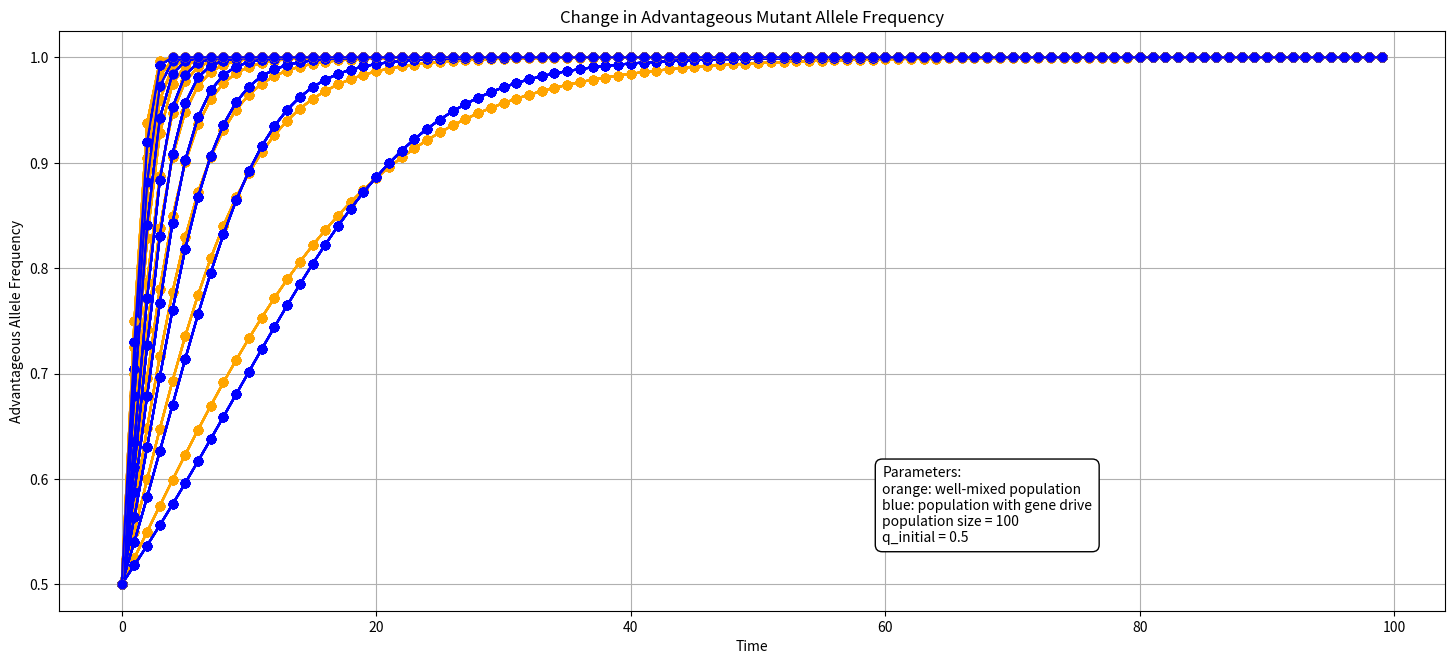

This chart was generated by the following Python code:
import numpy as np
import matplotlib.pyplot as plt
import matplotlib.colors as mcolors
import math
import networkx as nx
import argparse
import os
import random


def wm(s, n, target_steps, q_init):
    freqs = np.zeros(n)
    freqs[0] = q_init
    for t in range(target_steps-1):
        freqs[t+1] = freqs[t] + s * freqs[t] * (1-freqs[t])
    return freqs

def run_model(params):
    s = params['s']
    c = params['c']
    h = params['h']
    ts = params['target_steps']
    # s_c = (1 - h * s) * c ## Gametic on modelrxiv
    s_c = (1 - s) * c ## zygotic in paper
    s_n = 0.5 * (1 - h * s) * (1 - c)
    freqs = np.zeros(params['n'])
    freqs[0] = params['q0']
    for t in range(ts-1):
        curr_q = freqs[t]
        w_bar = curr_q**2 * (1 - s) + 2 * curr_q * (1 - curr_q) * (s_c + 2 * s_n) + (1 - curr_q)**2
        freqs[t+1] = (curr_q**2 * (1 - s) + 2 * curr_q * (1 - curr_q) * (s_c + s_n)) / w_bar
    return freqs


def linearReg(result1, result2):
    diff1 = diff2 = 0
    q0 = result1
    q0_m = result2
    # print(result1, result2)
    # print(q0, q1, q0_m, q1_m)
    for i in range(len(q0)):
        diff1 += (q0[i]-q0_m[i])**2
        # diff2 += ((1-q0[i])-(1-q0_m[i]))**2
    return diff1**0.5

def mapping(params):
    s_range = np.arange(0.1, 1.1, 0.1)
    seffMap = dict()
    n = params['n']
    q_init = params['q0']
    configs = []
    s_vals = np.arange(0.1, 1.1, 0.1)
    c_vals = np.arange(0, 1.1, 0.1)
    h_vals = np.arange(0, 1.1, 0.1)
    for s in s_vals:
        for c in c_vals:
            for h in h_vals:
                configs.append((s, c, h))
    f_out = open('s_map.txt', 'w')
    f_out.write(f"S in well-mixed population\t\tGene Drive Configuration (S_Effective)\n")
    wms = []
    gds = []
    for s_nat in s_range:
        print('s_natural', s_nat)
        best_diff = 10000
        best_conf = None
        gd_results = dict()
        wm_curve = wm(s_nat, params['n'], params['target_steps'], params['q0'])
        for (s, c, h) in configs:
            params['s'], params['c'], params['h'] = s, c, h
            gd_curve = run_model(params)
            diff = linearReg(wm_curve, gd_curve)
            if diff < best_diff:
                best_diff = diff
                best_conf = (round(float(s), 3), round(float(c), 3), round(float(h), 3))
            gd_results[(round(float(s), 3), round(float(c), 3), round(float(h), 3))] = gd_curve
        print('best:', best_conf)
        f_out.write(f"{round(float(s_nat), 2)}\t\t\t\t\t\t\t{best_conf}\n")
        seffMap[float(s_nat)] = {best_conf: float(best_diff)}
        wms.append(wm_curve)
        gds.append(gd_results[best_conf])
        # time = np.arange(0, params['target_steps'])
        # plt.figure(figsize = (15, 7))
        # plt.plot(time, wm_curve, marker = 'o', color = 'orange', linestyle = '-', label = 'well mixed')
        # plt.plot(time, gd_results[best_conf], marker = 'o', color = 'blue', linestyle = '-', label = 'gene drive model')
        # param_text = f"s in well-mixed = {s_nat}\npopulation size = {n}\nq_initial = {q_init}\ngene drive configuration (s,c,h)=\n{best_conf}"
        # plt.figtext(0.6, 0.2, f"Parameters:\n{param_text}", bbox=dict(boxstyle="round,pad=0.5", fc="white", ec="black"))
        # plt.ylabel('Advantageous Allele Frequency')
        # plt.xlabel('Time')
        # plt.title("Change in Advantageous Mutant Allele Frequency")
        # plt.legend(title = 'Population Condition', bbox_to_anchor=(1, 1.05), loc='upper left')
        # plt.tight_layout(pad=2.0)
        # plt.grid(True)
        # plt.show()
    print(seffMap, s_range)
    
    # how to express s_effs as numerical values
    # s_effs = [seffMap[s_nat].keys()[0] for s_nat in s_range]
    plt.figure(figsize = (15, 7))
    param_text = f"orange: well-mixed population\nblue: population with gene drive\npopulation size = {n}\nq_initial = {q_init}"
    plt.figtext(0.6, 0.2, f"Parameters:\n{param_text}", bbox=dict(boxstyle="round,pad=0.5", fc="white", ec="black"))
    plt.ylabel('Advantageous Allele Frequency')
    plt.xlabel('Time')
    plt.title("Change in Advantageous Mutant Allele Frequency")
    # plt.legend(title = 'Population Condition', bbox_to_anchor=(1, 1.05), loc='upper left')
    plt.tight_layout(pad=2.0)
    plt.grid(True)
    time = np.arange(0, params['target_steps'])

    for wm_curve in wms:
        for gd_curve in gds:
            time = np.arange(0, params['target_steps'])
            plt.plot(time, wm_curve, marker = 'o', color = 'orange', linestyle = '-', label = f'well mixed')
            plt.plot(time, gd_curve, marker = 'o', color = 'blue', linestyle = '-', label = 'gene drive model')

    
    plt.show()
    # plt.figure(figsize = (15, 7))
    # plt.plot(s_range, s_effs, marker = 'o', color = 'orange', linestyle = '-')
    # plt.ylabel('Effective Selection Coefficient in Gene Drive')
    # plt.xlabel('Selection Coefficient in well-mixed natural population')
    # plt.show()
    
        


def plot_network(curr, params, G, pos):
    plt.figure(figsize=(11, 7)) 
    ax = plt.gca() 

    lines = curr['edges']

    target = params['target']

    # Plot each line (edge)
    
    for line in lines:
        x_coords = [line[0][0], line[1][0]]
        y_coords = [line[0][1], line[1][1]]
        ax.plot(x_coords, y_coords, 'lightgray') 
    
    all_dots = curr['topology']
    mutant = curr['nodes'][1]
    wild = curr['nodes'][0]
    q_values = curr['q']

    # norm = mcolors.Normalize(vmin=np.min(q_values), vmax=np.max(q_values))
    cmap = plt.get_cmap('OrRd') 
    
    # Plot each node with a color corresponding to its q value
    for i, dot in enumerate(all_dots):
        color = cmap(q_values[i])
        plt.plot(dot[0], dot[1], 'o', color=color)
        if i == target:
            nx.draw_networkx_nodes(G, pos, ax=ax, nodelist=[target], node_color=color, node_size=50, edgecolors='black', linewidths=2)
    
    sm = plt.cm.ScalarMappable(cmap=cmap)
    sm.set_array([])
    cbar = plt.colorbar(sm, ax=ax, orientation='vertical')
    cbar.set_label('q value')

    ax.set_title("Population Network")
    ax.set_xlabel("X coordinate")
    ax.set_ylabel("Y coordinate")
    param_text = '\n'.join([f'{key}: {val}' for key, val in params.items()])
    plt.figtext(0.86, 0.5, f"Parameters:\n{param_text}", bbox=dict(boxstyle="round,pad=0.5", fc="white", ec="black"))
    plt.grid(True)
    plt.show()

def run_simulation(edgef, params):
    print(f"Running simulation with parameters: {params}")
    print(f"graph:{edgef}")
    results = []
    edges, nodes = generate_graph(edgef) 
    # edges,nodes = generate_rgg_graph(100, 0.15) # same graph for all repeats
    for single in range(params['repeats']):
        # if single >= 90:
        #     print(edgef, edges, params['target'])
        init_deg = np.sum(edges, axis = 1)[params['target']]
        init_step = initial(params, edges, nodes)
        # get the whole trajectory
        result = get_steps(init_step, params, edges)
        q0_single = result['q_target_curve']
        q1_single = result['q_non_curve']

        # results.append((init_deg, q0_single[-1], q1_single[-1]))    
        results.append((init_deg, q0_single, q1_single))                                        

        # plot_network(result, params, edges, nodes)
        # ### drawing the network:
        # if q0_single[-1] > 1 or q1_single[-1] > 1: 
        #     print(f"trial: {single}, target: {params['target']}")
        #     plot_network(result, params, edges, nodes)
        #     break

        params['target'] += 1
    # if '2_deme' in edgef:
    #     print('q0:', results[0][1], 'q1:', results[0][2])
    
    q0_curve = []
    q1_curve = []
    for t in range(params['target_steps']):
        totalq0, totalq1 = 0, 0
        for trial in range(len(results)):
            totalq0 += results[trial][1][t]
            totalq1 += results[trial][2][t]
        avg_q0curve, avg_q1curve = totalq0/params['repeats'], totalq1/params['repeats']
        q0_curve.append(avg_q0curve)
        q1_curve.append(avg_q1curve)
    # if '2_deme' in edgef:
    #     print('q0:', q0_curve, 'q1:', q1_curve)
    # time = np.arange(0, 100)
    # plt.figure(figsize=(15, 7))
    # plt.plot(time, q0_curve, color = 'blue', linestyle = '-', marker = 'o', label = 'q_target')
    # plt.plot(time, q1_curve, color = 'orange', linestyle = '-', marker = 'x', label = 'q_non_target')
    # plt.xlabel('Time')
    # plt.ylabel('Frequency of Gene Drive Allele')
    # plt.title(f"Gene Drive Allele Frequency and time")
    # plt.legend(['q_target', 'q_non_target'])
    # param_text = '\n'.join([f'{key}: {val}' for key, val in params.items()])
    # plt.figtext(0.85, 0.5, f"Parameters:\n{param_text}", bbox=dict(boxstyle="round,pad=0.5", fc="white", ec="black"))
    # plt.grid(True)
    # plt.show()
    return (q0_curve, q1_curve)

def generate_er_graph(n, p):
    graph = np.zeros([n, n])
    idx = np.triu_indices(n, k=1)
    graph.ravel()[np.ravel_multi_index(idx, (n, n))] = np.array(np.random.rand(len(idx[0])) < p, dtype=int)
    G = nx.from_numpy_array(np.matrix(graph))
    pos = nx.kamada_kawai_layout(G)
    nodes = np.array(list(pos.values()))
    return graph + graph.T, nodes

def generate_rgg_graph(n, d):
    nodes = np.random.rand(n, 2)
    graph = np.zeros([n, n])
    idx = np.triu_indices(n, k=1)
    graph.ravel()[np.ravel_multi_index(idx, (n, n))] = np.array([d > ((nodes[i[0]][0] - nodes[i[1]][0])**2 + (nodes[i[0]][1] - nodes[i[1]][1])**2)**0.5 for i in np.array(idx).T], dtype=int)
    return graph + graph.T, nodes

def get_steps(last_step, params, edges):
    ft = 0
    q1 = [last_step['q_target']]
    q2 = [last_step['q_non_target']]
    edgelines = last_step['edges']
    nodes = last_step['nodes']  
    topo = last_step['topology']
    prev_q = last_step['q']
    # f_out = open('output.txt', 'w')

    for t in range(1, params['target_steps'] + 1):
        result = step(params, last_step, t)
        if not result:
            break
        last_step = result
        ft = t
        target, non_target = last_step['q_target'], last_step['q_non_target']

        ## printing the frequency > 1 case

        # if target > 1 or non_target > 1:
        # info = ',\n'.join([f'{key} = {value}' for key, value in last_step.items() if key not in {'edges', 'topology', 'nodes_q'}])
        # f_out.write(f"target_deme: {q1}, non_target_demes: {q2}, {info}\n")
        # f_out.write(f"target: {params['target']}\n")

        q1.append(target)
        q2.append(non_target)

        prev_q = last_step['q']


    return {'q': prev_q, 'q_target_curve': q1, 'q_non_curve': q2, 'ft': ft, 'target': params['target'], 'nodes': nodes, 'topology': topo, 'edges': edgelines}

def initial(params, edges, nodes):
    np.random.seed()
    M = migration_network(params, edges) 

    q = np.zeros(M.shape[0]) 

    q[params['target']] = params['q0'] 
    nodes_q = np.insert(nodes, 2, np.maximum(q, 0.1), axis=1) if len(nodes) > 0 else np.ndarray([0,3]) 

    # nodes: nodes classified into fix and loss
    return {'q': q, 'q_target': params['q0'], 'q_non_target': 0, 'spillover': 0, 'M': M, 'topology': nodes, 'nodes': [nodes_q[nodes_q[:,2] < 0.5], nodes_q[nodes_q[:,2] >= 0.5]], 'edges': edge_lines_from_nodes(M, nodes)}

# for plotting the network
def edge_lines_from_nodes(M, nodes):
    if len(nodes) == 0:
        return []
    indices = np.triu_indices(M.shape[0], k=1) # M is the adjacency matrix 
    edges = np.array(indices).T[M[indices] > 0.0001] # select only the (i, j) that has significant connection in M
    lines = nodes[edges]
    return lines

def step(params, _step, t):
    if t == 0:
        return initial(params)
    M = np.array(_step['M']) ## Migration network, generated in first step by "initial"
    s = params['s']
    c = params['c']
    h = params['h']
    # s_c = (1 - h * s) * c ## Gametic on modelrxiv
    s_c = (1 - s) * c ## zygotic in paper
    s_n = 0.5 * (1 - h * s) * (1 - c)
    q_tilde = np.dot(_step['q'], M)
    # print(t, q_tilde)
    w_bar = q_tilde**2 * (1 - s) + 2 * q_tilde * (1 - q_tilde) * (s_c + 2 * s_n) + (1 - q_tilde)**2
    q_tag = (q_tilde**2 * (1 - s) + 2 * q_tilde * (1 - q_tilde) * (s_c + s_n)) / w_bar
    nodes_q = np.insert(_step['topology'], 2, np.maximum(q_tag, 0.1), axis=1) if len(_step['topology']) > 0 else np.ndarray([0,3])
    edgelines = _step['edges']


    return {'q': q_tag, 'q_target': q_tag[params['target']], 'q_non_target': (np.sum(q_tag) - q_tag[params['target']]) / (M.shape[0] - 1), 'spillover': len(q_tag[q_tag > 0.5]) - 1, 'M': M, 'topology': _step['topology'], 'nodes': [nodes_q[nodes_q[:,2] < 0.5], nodes_q[nodes_q[:,2] >= 0.5]], 'edges': edgelines}

def generate_graph(filename):
    n = 100
    graph = [[0] * n for _ in range(n)]
    with open(filename, 'r') as file: 
        for line in file:
            edge = line.strip().split(' ')
            # print(edge)
            i, j = int(edge[0]), int(edge[1])
            graph[i][j] = 1
            graph[j][i] = 1
    graph = np.array(graph)
    # print(graph)

    G = nx.from_numpy_array(np.matrix(graph))
    pos = nx.spring_layout(G)
    nodes = np.array(list(pos.values()))
    return graph, nodes

def migration_network(params, graph):
    if params['geneflow'] == 'Fixed_out':
        n = graph.shape[0]
        M = params['m'] * graph / np.maximum(1, np.sum(graph, axis=1))[:,None] 
    elif params['geneflow'] == 'Fixed_in':
        n = graph.shape[0]
        M = params['m'] * graph / np.maximum(1, np.sum(graph, axis=0))
    else:
        n = graph.shape[0]
        M = graph * params['m'] ## All gene flow is equal to m
    
    M[range(n), range(n)] = 1 - np.sum(M, axis=1)
    M = M / np.sum(M, axis=0)
    # print(M)
    return M


def read_parameters(filename):
    parameters = []
    edgefiles = []
    resultfiles = []
    # get amp factors
    ampFactors = dict()
    with open('amp_factor.txt', 'r') as file:
        for line in file:
            if line.strip():
                graphName, ampFact = line.split()
                ampFactors[graphName] = ampFact
    with open(filename, 'r') as file:
        # open parameters.in
        for line in file:
            if line.strip() and not line.startswith("#"):
                parts = line.strip().split()
                edges = parts[0] # get the graph file
                G = nx.read_edgelist(edges)
                phi = nx.transitivity(G)
                k = sum([d for (n, d) in nx.degree(G)]) / float(G.number_of_nodes())
                # amp = ampFactors[edges[edges.find('PA_mixpatt'):edges.find('.txt')]]
                edgefiles.append(edges)
                resultfile = parts[1]
                resultfiles.append(resultfile)
                param_dict = {
                    # 'triangles': phi,
                    # 'k': k,
                    # 'amp': float(amp),
                    's': float(parts[2]),
                    'c': float(parts[3]),
                    'h': float(parts[4]),
                    'q0': float(parts[5]),
                    'target': int(parts[6]),
                    'm': float(parts[7]),
                    'repeats': int(parts[8]),
                    'target_steps': int(parts[9]),
                    'geneflow': parts[10],
                }
                parameters.append(param_dict)
    return edgefiles, resultfiles, parameters

def main():
    params = {'n': 100, 'target_steps': 100, 'q0': 0.5}
    mapping(params)
        


if __name__ == '__main__':
    main()
